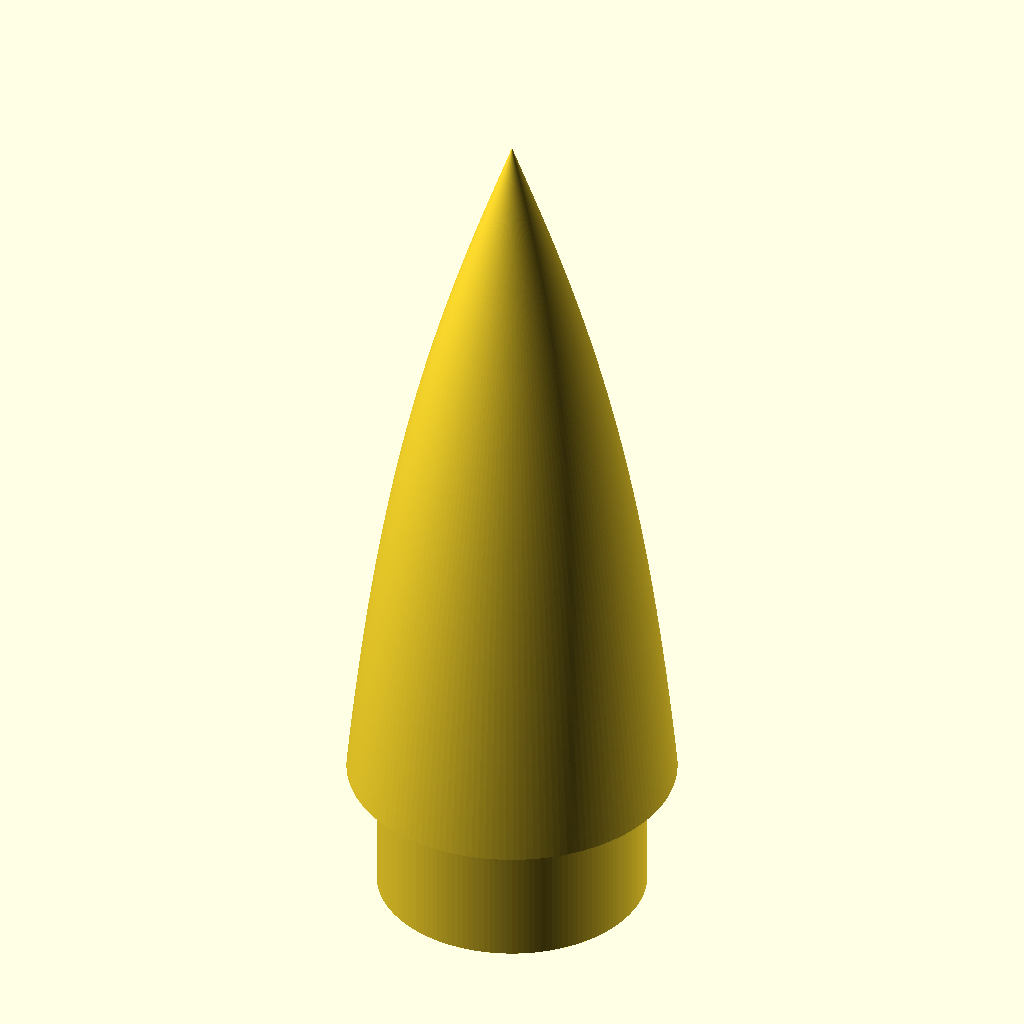
Cell 1: rendered with the file's own defaults.
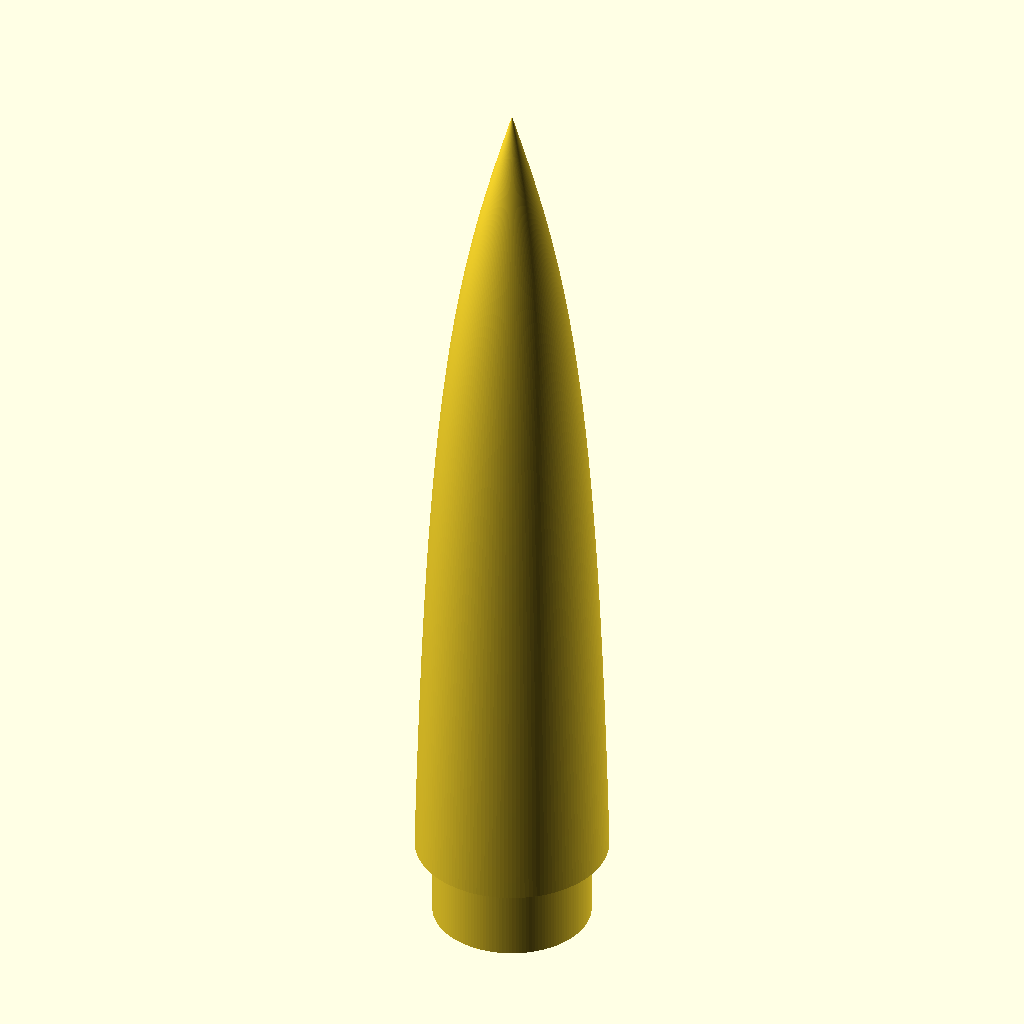
Cell 2 — longueur set to 100, the other parameters unchanged.
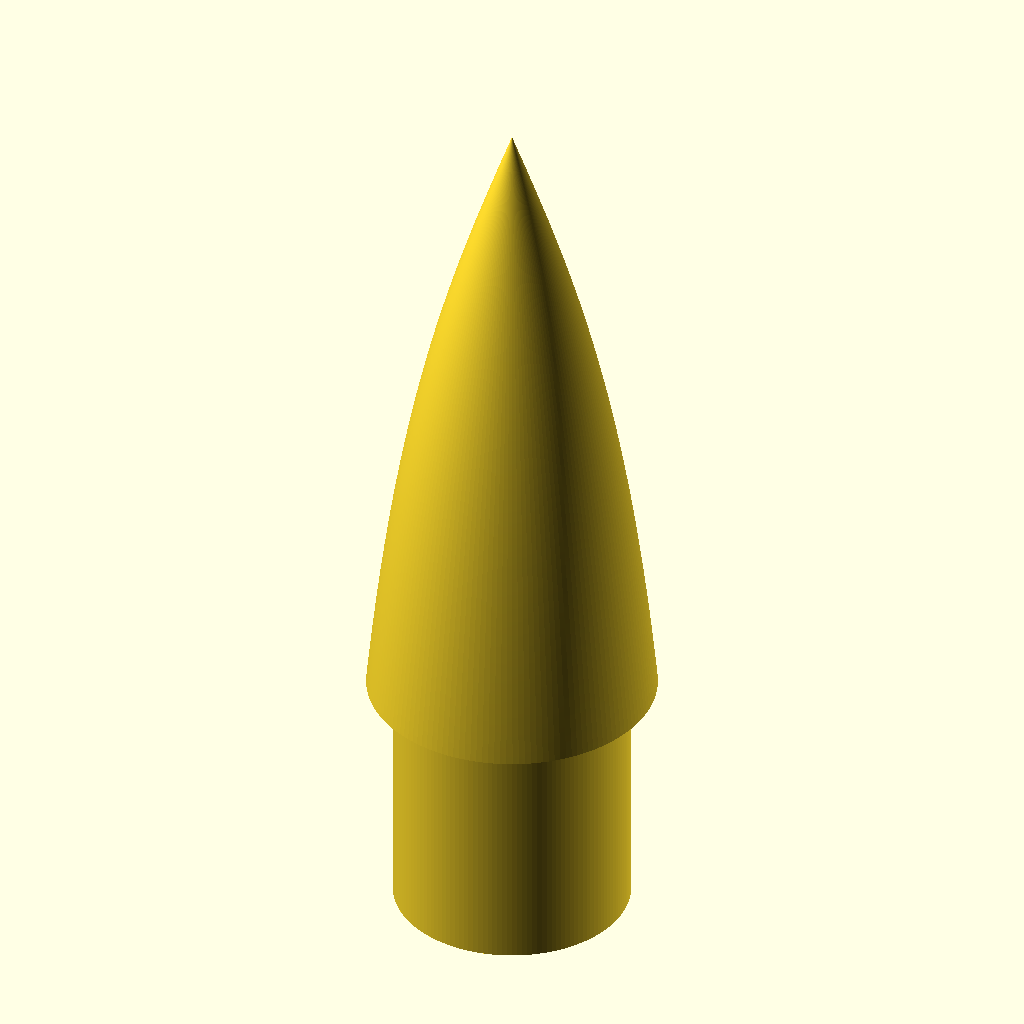
Cell 3 — longueur_manchon set to 20, the other parameters unchanged.
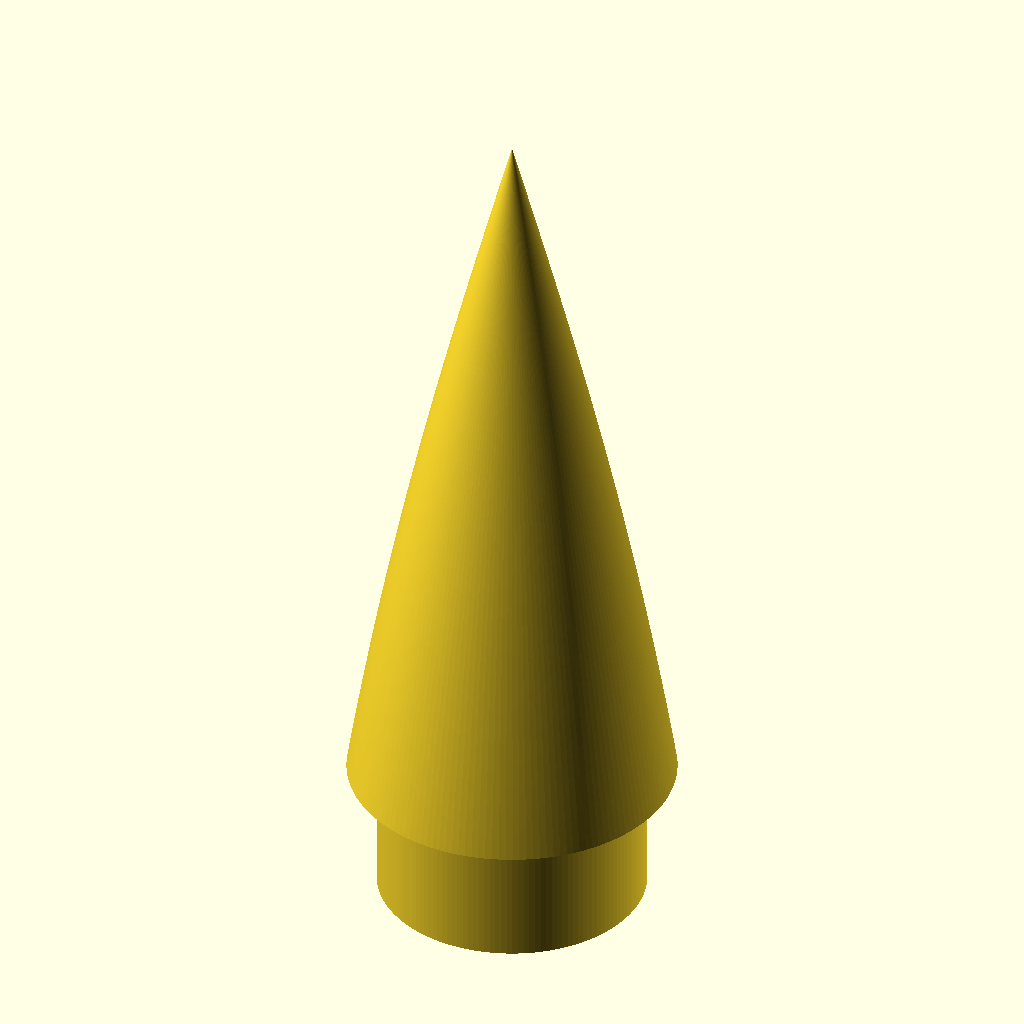
Cell 4: pente = 60 (everything else at default).
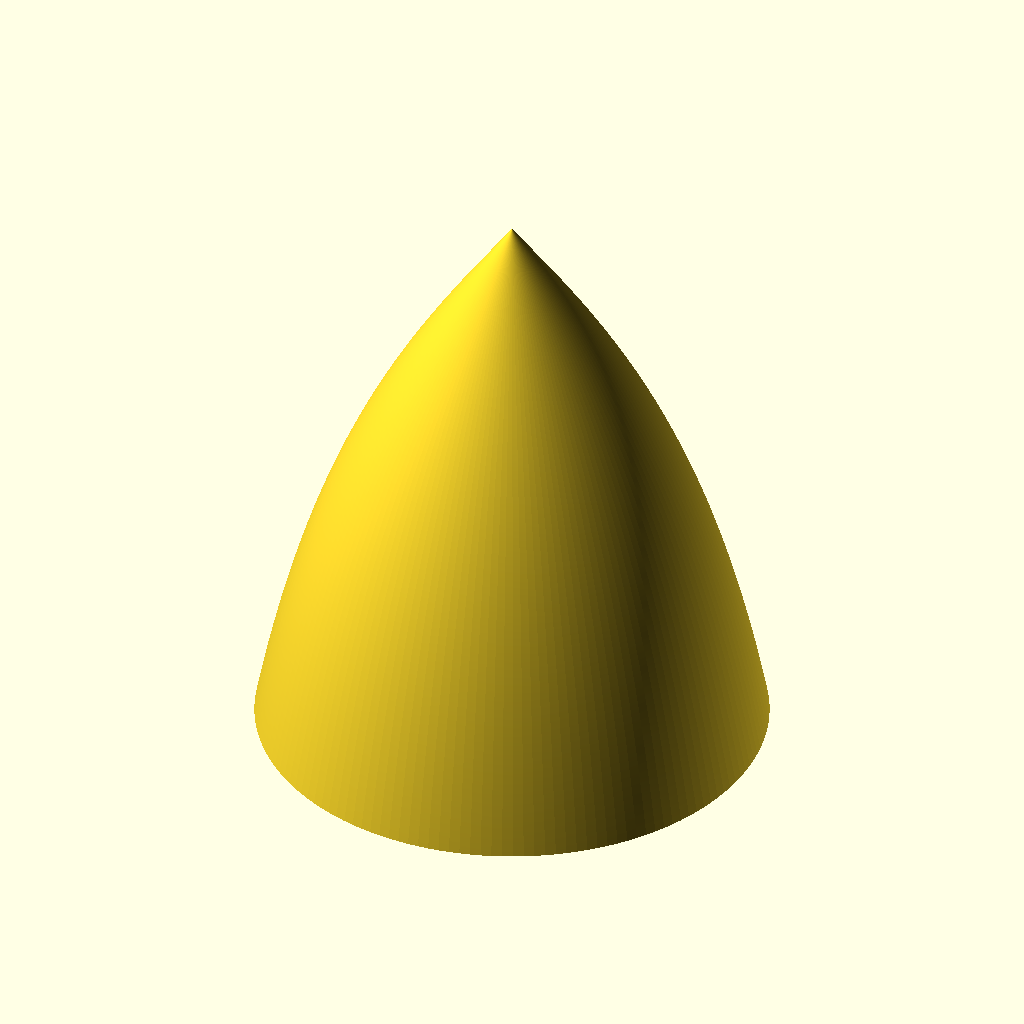
Cell 5 — rayon set to 22, the other parameters unchanged.
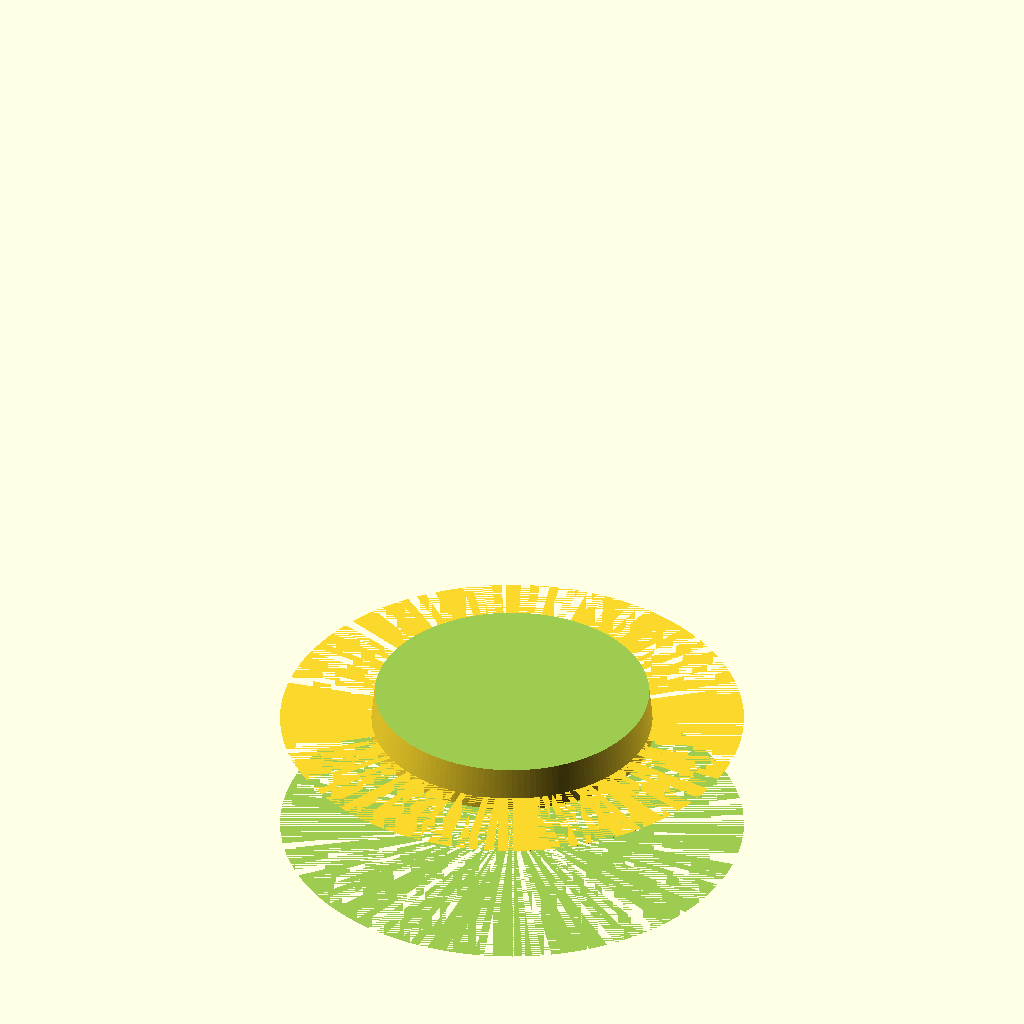
Cell 6 — rayon_interne set to 18, the other parameters unchanged.
The same orthographic view direction (rotation 55°, 0°, 25°; colour scheme Cornfield) for every cell, with the view re-fitted per cell, so scale and position can differ between cells.
OpenSCAD source file inputs/thingiverse/files/thing-3217850/files/ogive.scad:
longueur=50;//mm ogive seul
longueur_manchon=10;//mm
pente=30;//      - de pente=rond +  de pente=conique
rayon=11;//mm
rayon_interne=9;//mm
ep=rayon-rayon_interne;//epaisseur mm
$fn=150;//qualité de rendu

layer=0.1;
$vpt=[0,0,longueur/2];

function func(x)=(atan( (x/pente) )*(3.1415/180))/(atan( (longueur/pente) )*(3.1415/180))*rayon;

module ogive(){
        points=[
            for(x=[0:layer:longueur])
                [x,func(x)]
        ];
    translate([0,0,longueur])
    rotate_extrude()
    rotate([180,0,-90])
    polygon(points=concat(points,[[longueur,0]]),convexity =100);
}

difference(){
    ogive();
    translate([0,0,-ep/2])
        scale([(func(longueur)-ep)/func(longueur),(func(longueur)-ep)/func(longueur),(longueur-ep)/longueur])
            ogive();
}

translate([0,0,-longueur_manchon/2+1])
difference(){
        cylinder(longueur_manchon,r=rayon_interne,center=true);
        cylinder(longueur_manchon,r=rayon_interne-ep,center=true);
}


echo(func(longueur));
Parameter table extracted from the source (name, type, default, range or options):
longueur: number, default 50
longueur_manchon: number, default 10
pente: number, default 30
rayon: number, default 11
rayon_interne: number, default 9
layer: number, default 0.1
